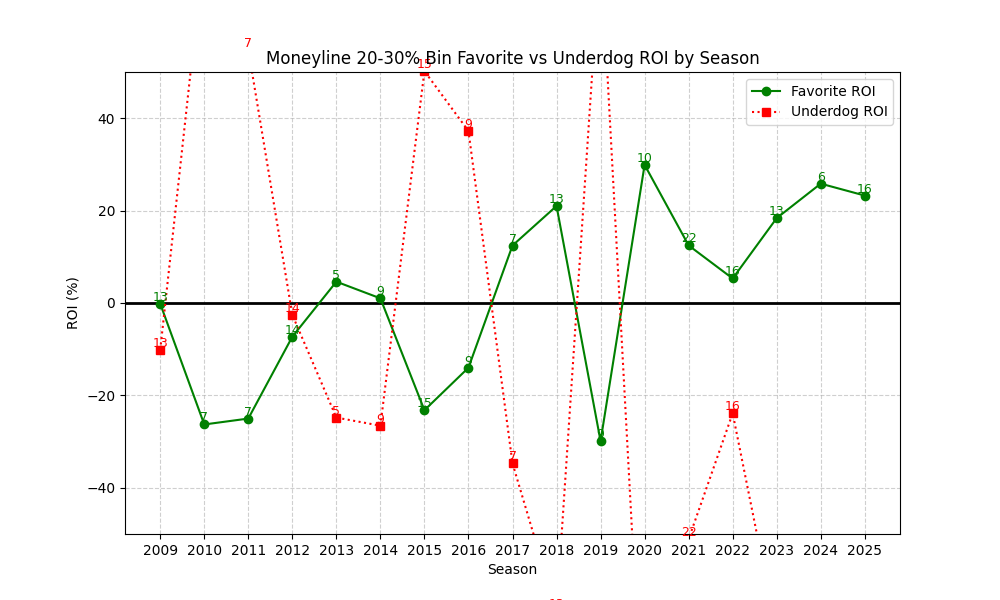

The file beside this chart, header and first rows:
season, n, favorite_roi, underdog_roi
2009, 13, -0.1553, -10.15
2010, 7, -26.29, 77.14
2011, 7, -25.01, 54.86
2012, 14, -7.294, -2.571
2013, 5, 4.615, -24.8
2014, 9, 1.009, -26.56
2015, 15, -23.21, 50.2
2016, 9, -14, 37.22
2017, 7, 12.44, -34.71
2018, 13, 21, -66.77
2019, 9, -29.89, 77.11
2020, 10, 29.9, -100.0
2021, 22, 12.46, -51.09
2022, 16, 5.304, -23.88
2023, 13, 18.37, -71.31
2024, 6, 25.83, -100.0
2025, 16, 23.26, -75.06
